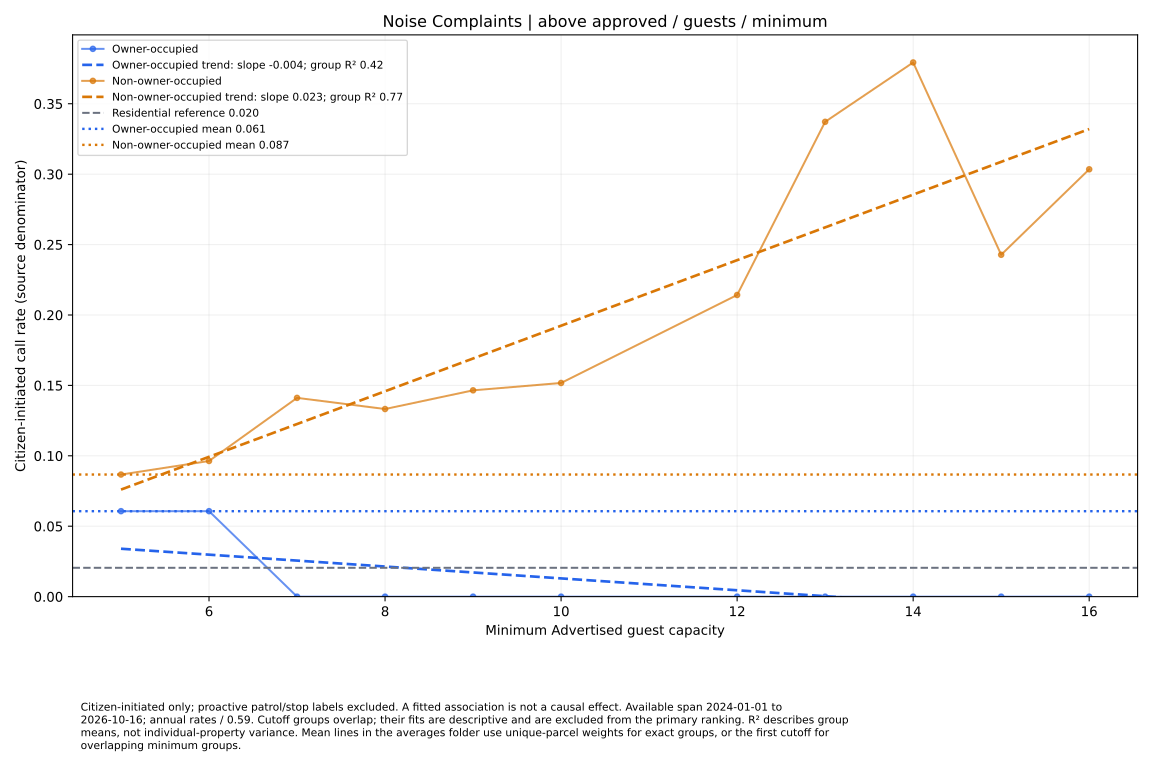

Values plotted in this chart, from the file beside it:
series, size, rate, parcels
Owner-occupied, 5.0, 0.06069, 10
Owner-occupied, 6.0, 0.06069, 10
Owner-occupied, 7.0, 0.0, 7
Owner-occupied, 8.0, 0.0, 6
Owner-occupied, 9.0, 0.0, 4
Owner-occupied, 10.0, 0.0, 4
Owner-occupied, 12.0, 0.0, 4
Owner-occupied, 13.0, 0.0, 2
Owner-occupied, 14.0, 0.0, 2
Owner-occupied, 15.0, 0.0, 1
Owner-occupied, 16.0, 0.0, 1
Non-owner-occupied, 5.0, 0.0867, 70
Non-owner-occupied, 6.0, 0.09634, 63
Non-owner-occupied, 7.0, 0.1411, 43
Non-owner-occupied, 8.0, 0.1332, 41
Non-owner-occupied, 9.0, 0.1465, 29
Non-owner-occupied, 10.0, 0.1517, 28
Non-owner-occupied, 12.0, 0.2142, 17
Non-owner-occupied, 13.0, 0.3372, 9
Non-owner-occupied, 14.0, 0.3793, 8
Non-owner-occupied, 15.0, 0.2428, 5
Non-owner-occupied, 16.0, 0.3035, 4
